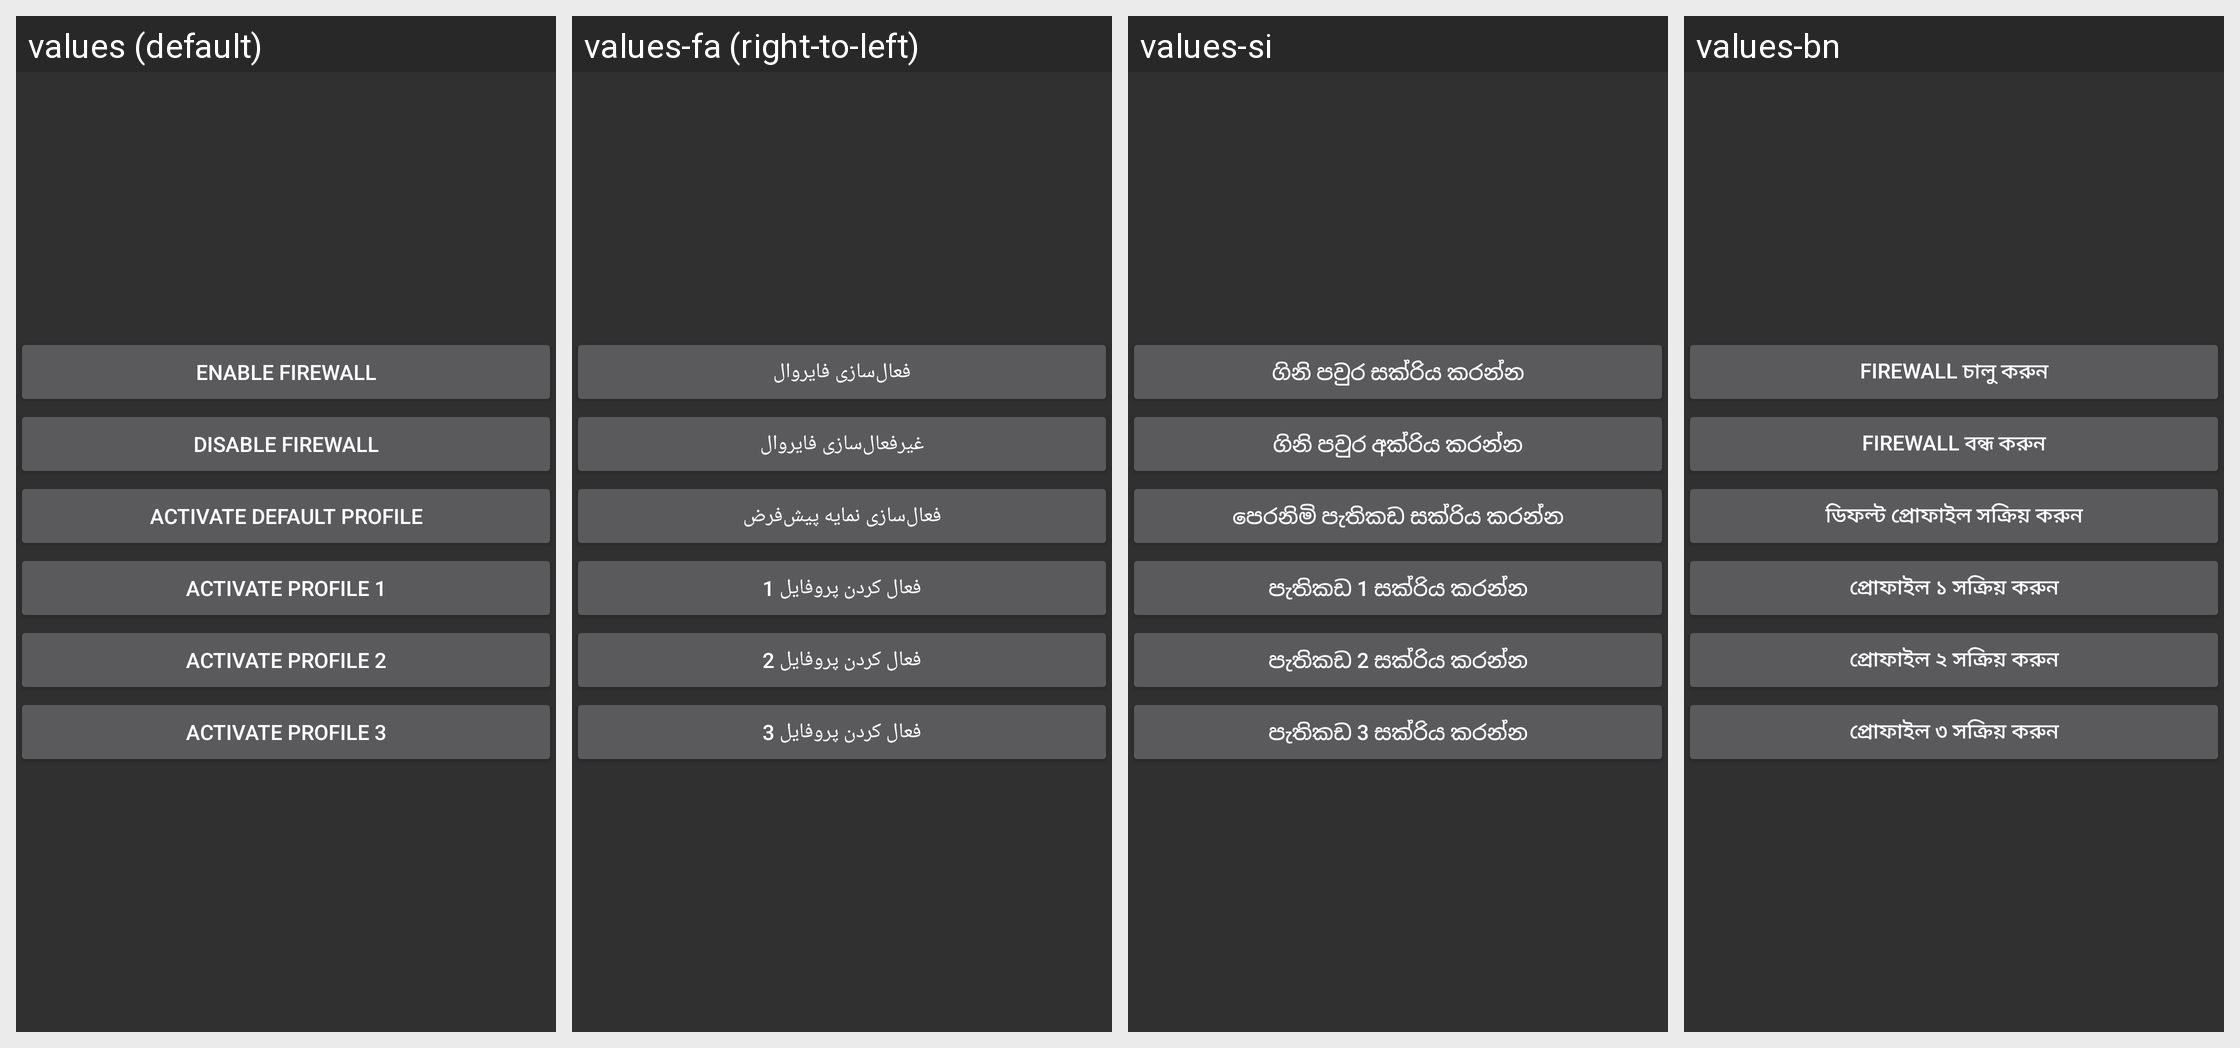

Here is an Android app screen in its default locale and in the app's own translations. Write out the translated-string differences for the strings that appear on this screen.
Android screen res/layout/toggle_widget_old_view.xml rendered under 4 locales, left to right: values (default), values-fa (right-to-left), values-si, values-bn. Device: Nexus 5 (rendered at 1080×1920; each locale shown at half size, 540×960, under a caption strip naming it); theme AppDarkTheme.
Other locales in the repository, not shown: values-af, values-ar, values-ast-rES, values-az, values-bg, values-bs, values-ca, values-cs, values-da, values-de, values-el, values-es, values-eu, values-fr, values-he, values-hi, values-hr, values-hu, values-in, values-it, values-ja, values-ko, values-ku, values-ky, values-ml-rIN, values-ms, values-nb, values-nl, values-pl, values-pt, values-pt-rBR, values-ro, values-ru, values-sk, values-sl, values-sr, values-sr-rCS, values-sv, values-ta, values-th, values-tr, values-uk, values-ur-rPK, values-vi, values-zh, values-zh-rCN, values-zh-rTW.
Strings drawn on this screen, with the default value and each locale's value (text and hints the layout hard-codes, and strings that could not be matched under every locale, appear in the picture but are not listed):

toggle_enable
  values: Enable firewall
  values-fa: فعال‌سازی فایروال
  values-si: ගිනි පවුර සක්රිය කරන්න
  values-bn: Firewall চালু করুন

toggle_disable
  values: Disable firewall
  values-fa: غیرفعال‌سازی فایروال
  values-si: ගිනි පවුර අක්රිය කරන්න
  values-bn: Firewall বন্ধ করুন

toggle_default
  values: Activate default profile
  values-fa: فعال‌سازی نمایه پیش‌فرض
  values-si: පෙරනිමි පැතිකඩ සක්රිය කරන්න
  values-bn: ডিফল্ট প্রোফাইল সক্রিয় করুন

toggle_profile1
  values: Activate Profile 1
  values-fa: فعال کردن پروفایل 1
  values-si: පැතිකඩ 1 සක්රිය කරන්න
  values-bn: প্রোফাইল ১ সক্রিয় করুন

toggle_profile2
  values: Activate Profile 2
  values-fa: فعال کردن پروفایل 2
  values-si: පැතිකඩ 2 සක්රිය කරන්න
  values-bn: প্রোফাইল ২ সক্রিয় করুন

toggle_profile3
  values: Activate Profile 3
  values-fa: فعال کردن پروفایل 3
  values-si: පැතිකඩ 3 සක්රිය කරන්න
  values-bn: প্রোফাইল ৩ সক্রিয় করুন
